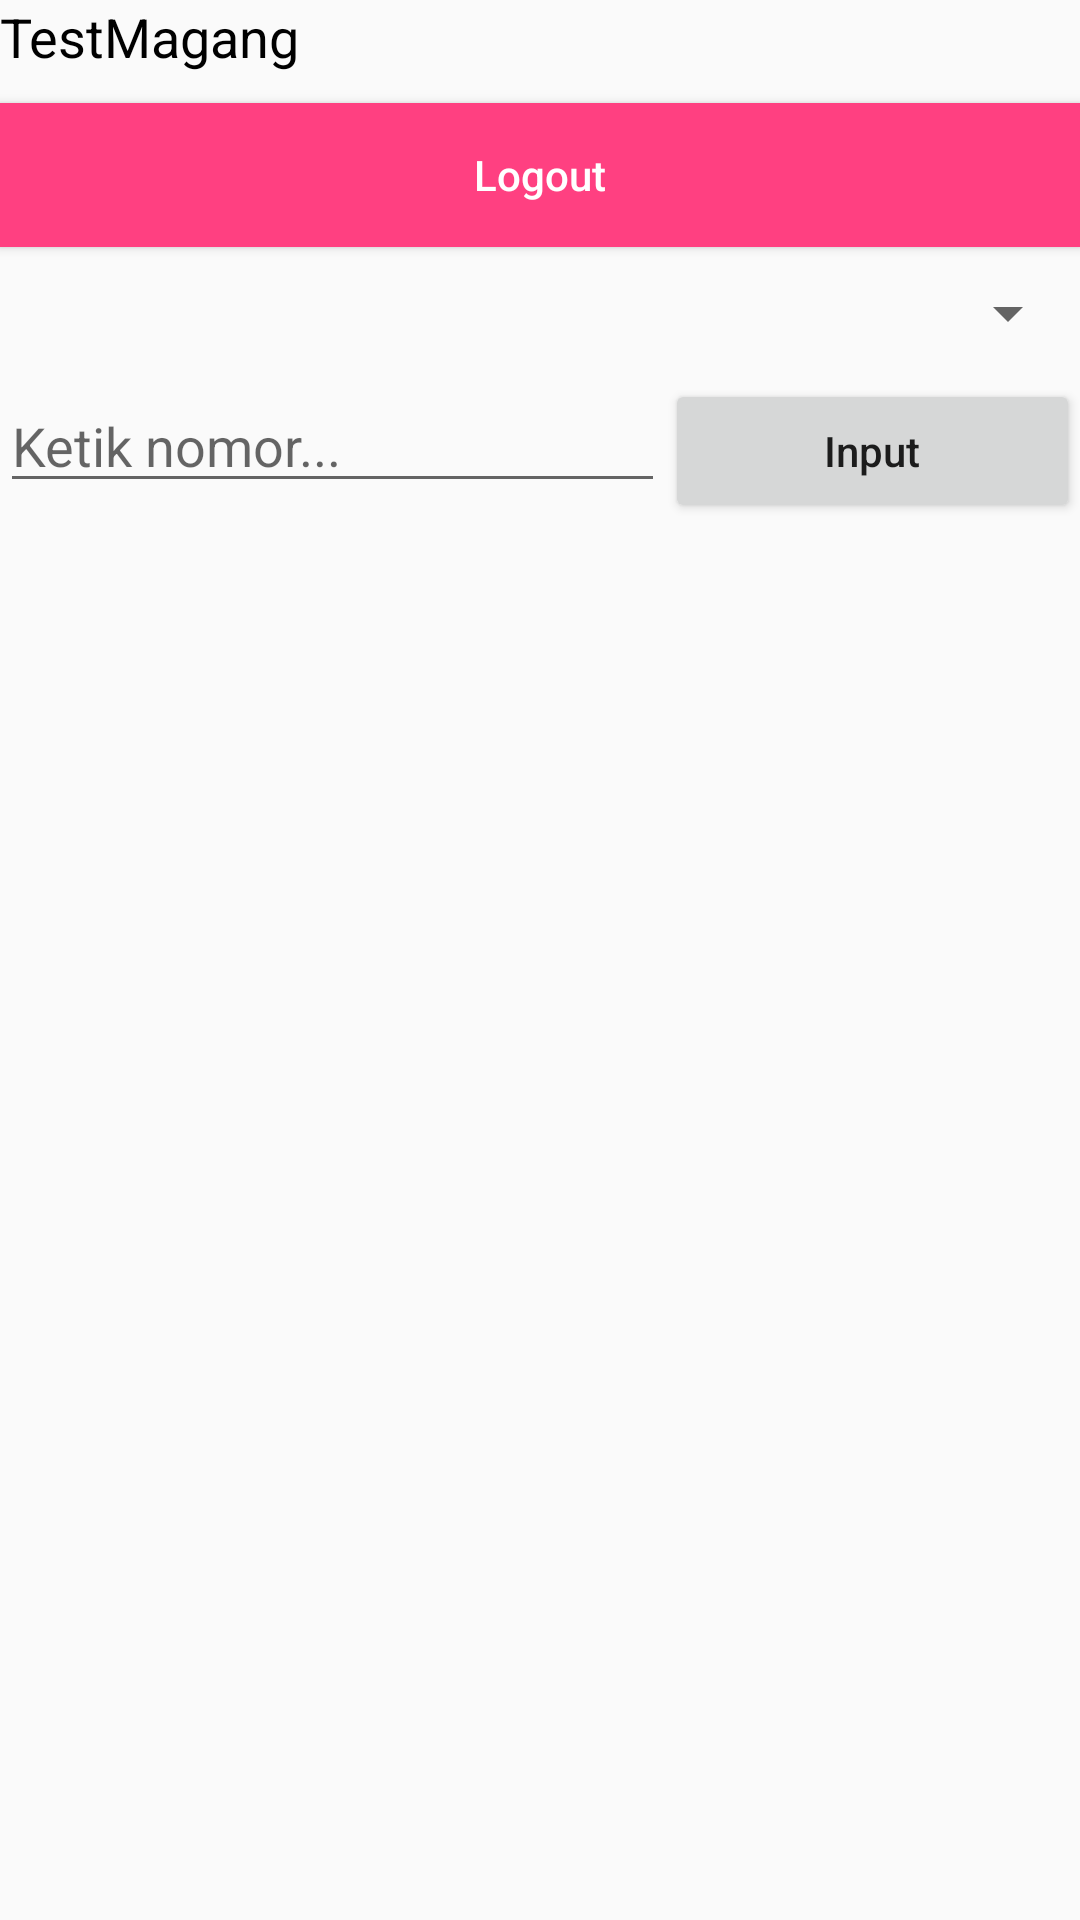

Write the Android layout XML for this screen, with the resource values it uses.
<!-- AndroidManifest.xml: application theme AppTheme.ActionBar.Transparent -->
<!-- res/layout/activity_main.xml -->
<?xml version="1.0" encoding="utf-8"?>
<LinearLayout xmlns:android="http://schemas.android.com/apk/res/android"
    xmlns:app="http://schemas.android.com/apk/res-auto"
    xmlns:tools="http://schemas.android.com/tools"
    android:layout_width="match_parent"
    android:layout_height="match_parent"
    tools:context=".view.activity.activity.MainActivity"
    android:layout_margin="10dp"
    android:orientation="vertical"
    >
    <TextView
        android:layout_width="match_parent"
        android:layout_height="wrap_content"
        android:id="@+id/txt_nama"
        android:textColor="#000"
        android:text="@string/app_name"
        android:textSize="18sp"
        />
    <Button
        android:layout_marginTop="10dp"
        android:layout_width="match_parent"
        android:layout_height="wrap_content"
        android:background="@color/colorAccent"
        android:id="@+id/logout"
        android:text="@string/logout"
        android:textColor="#fff"
        android:textAllCaps="false"

        />
    <Spinner
        android:layout_marginTop="10dp"
        android:layout_width="match_parent"
        android:layout_height="wrap_content"
        android:id="@+id/spinner"

        />
    <LinearLayout
        android:layout_marginTop="10dp"
        android:layout_width="match_parent"
        android:layout_height="wrap_content"
        android:orientation="horizontal"
        >
        <EditText
            android:layout_width="match_parent"
            android:layout_height="wrap_content"
            android:layout_weight="0.5"
            android:hint="@string/ketik_nomor"
            android:inputType="number"
            android:id="@+id/edt_angka"
            />
<Button
    android:layout_width="match_parent"
    android:layout_height="wrap_content"
    android:layout_weight="0.8"
    android:text="@string/input"
    android:textAllCaps="false"
android:id="@+id/input"

    />

    </LinearLayout>
<android.support.v7.widget.RecyclerView
    android:layout_width="match_parent"
    android:layout_height="wrap_content"
    android:id="@+id/list_angka">

</android.support.v7.widget.RecyclerView>


</LinearLayout>
<!-- resources referenced by this layout -->
<resources>
  <color name="colorAccent">#FF4081</color>
  <string name="app_name">TestMagang</string>
  <string name="input">Input</string>
  <string name="ketik_nomor">Ketik nomor...</string>
  <string name="logout">Logout</string>
  <style name="AppTheme.ActionBar.Transparent" parent="AppTheme">
      <item name="android:windowContentOverlay">@null</item>
      <item name="windowActionBarOverlay">true</item>
      <item name="colorPrimary">@android:color/transparent</item>
  </style>
  <style name="AppTheme" parent="Theme.AppCompat.Light.DarkActionBar">
          
          <item name="colorPrimary">@color/colorPrimary</item>
          <item name="colorPrimaryDark">@color/colorPrimaryDark</item>
          <item name="colorAccent">@color/colorAccent</item>
      </style>
  <color name="colorPrimary">#4CBF97</color>
  <color name="colorPrimaryDark">#2196f3</color>
</resources>
